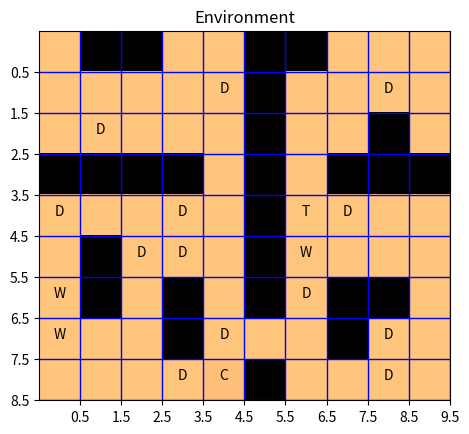
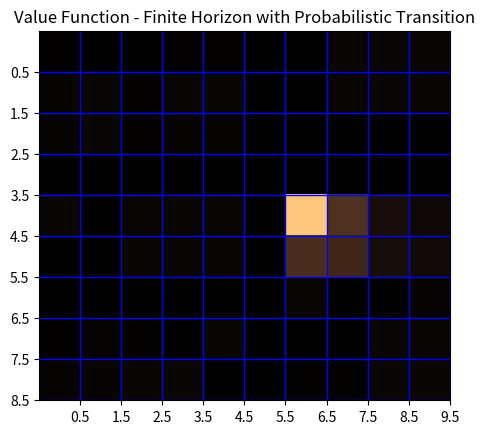
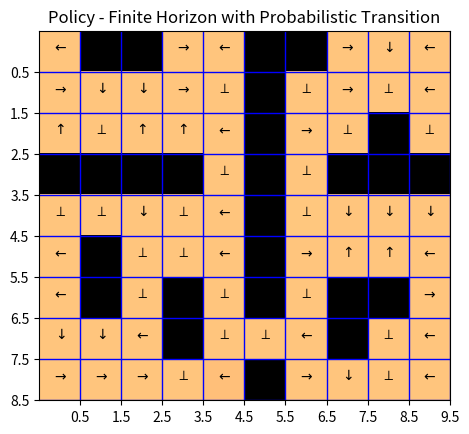

Here is the Python script that generated these plots, in order:
import numpy as np
import matplotlib.pyplot as plt
import warnings
warnings.filterwarnings("ignore")


##
def genGridWorld():
    O = -1e5  # Dangerous places to avoid
    D = 35    # Dirt
    W = -100  # Water
    C = -3000 # Cat
    T = 1000  # Toy
    grid_list = {0:'', O:'O', D:'D', W:'W', C:'C', T:'T'}
    grid_world = np.array([[0, O, O, 0, 0, O, O, 0, 0, 0],
        [0, 0, 0, 0, D, O, 0, 0, D, 0],
        [0, D, 0, 0, 0, O, 0, 0, O, 0],
        [O, O, O, O, 0, O, 0, O, O, O],
        [D, 0, 0, D, 0, O, T, D, 0, 0],
        [0, O, D, D, 0, O, W, 0, 0, 0],
        [W, O, 0, O, 0, O, D, O, O, 0],
        [W, 0, 0, O, D, 0, 0, O, D, 0],
        [0, 0, 0, D, C, O, 0, 0, D, 0]])
    return grid_world, grid_list


##
def showWorld(grid_world, tlt):
    fig = plt.figure()
    ax = fig.add_subplot(1,1,1)
    ax.set_title(tlt)
    ax.set_xticks(np.arange(0.5,10.5,1))
    ax.set_yticks(np.arange(0.5,9.5,1))
    ax.grid(color='b', linestyle='-', linewidth=1)
    ax.imshow(grid_world, interpolation='nearest', cmap='copper')
    return ax


##
def showTextState(grid_world, grid_list, ax):
    for x in range(grid_world.shape[0]):
        for y in range(grid_world.shape[1]):
            if grid_world[x,y] >= -3000:
                ax.annotate(grid_list.get(grid_world[x,y]), xy=(y,x), horizontalalignment='center')


##
def showPolicy(policy, ax):
    for x in range(policy.shape[0]):
        for y in range(policy.shape[1]):
            if policy[x,y] == 0:
                ax.annotate('$\downarrow$', xy=(y,x), horizontalalignment='center')
            elif policy[x,y] == 1:
                ax.annotate(r'$\rightarrow$', xy=(y,x), horizontalalignment='center')
            elif policy[x,y] == 2:
                ax.annotate('$\u2191$', xy=(y,x), horizontalalignment='center')
            elif policy[x,y] == 3:
                ax.annotate('$\leftarrow$', xy=(y,x), horizontalalignment='center')
            elif policy[x,y] == 4:
                ax.annotate('$\perp$', xy=(y,x), horizontalalignment='center')


##
def prob_model(row, col, action, use_prob_model=False):
    if not use_prob_model:
        if action == 0:
            # down
            row_next = row + 1
            col_next = col
            if row_next > 8:
                row_next = row
        elif action == 1:
            # right
            row_next = row
            col_next = col + 1
            if col_next > 9:
                col_next = col
        elif action == 2:
            # up
            row_next = row - 1
            col_next = col
            if row_next < 0:
                row_next = row
        elif action == 3:
            # left
            row_next = row
            col_next = col - 1
            if col_next < 0:
                col_next = col
        elif action == 4:
            # prep -> stay.
            row_next = row
            col_next = col
        return row_next, col_next
    elif use_prob_model:
        row_next = np.zeros(4)
        col_next = np.zeros(4)
        prob = np.zeros(4)
        if action == 0:
            # down
            row_next[0], col_next[0] = prob_model(row, col, 0)
            prob[0] = np.array([0.7])
            row_next[1], col_next[1] = prob_model(row, col, 1) # right
            prob[1] = 0.1
            row_next[2], col_next[2] = prob_model(row, col, 3) # left
            prob[2] = 0.1
            row_next[3], col_next[3] = prob_model(row, col, 4) # stay
            prob[3] = 0.1
        elif action == 1:
            # right
            row_next[0], col_next[0] = prob_model(row, col, 1)
            prob[0] = np.array([0.7])
            row_next[1], col_next[1] = prob_model(row, col, 0)  # down
            prob[1] = 0.1
            row_next[2], col_next[2] = prob_model(row, col, 2)  # up
            prob[2] = 0.1
            row_next[3], col_next[3] = prob_model(row, col, 4)  # stay
            prob[3] = 0.1
        elif action == 2:
            # up
            row_next[0], col_next[0] = prob_model(row, col, 2)
            prob[0] = np.array([0.7])
            row_next[1], col_next[1] = prob_model(row, col, 1)  # right
            prob[1] = 0.1
            row_next[2], col_next[2] = prob_model(row, col, 3)  # left
            prob[2] = 0.1
            row_next[3], col_next[3] = prob_model(row, col, 4)  # stay
            prob[3] = 0.1
        elif action == 3:
            # left
            row_next[0], col_next[0] = prob_model(row, col, 3)
            prob[0] = np.array([0.7])
            row_next[1], col_next[1] = prob_model(row, col, 0)  # down
            prob[1] = 0.1
            row_next[2], col_next[2] = prob_model(row, col, 2)  # up
            prob[2] = 0.1
            row_next[3], col_next[3] = prob_model(row, col, 4)  # stay
            prob[3] = 0.1
        elif action == 4:
            # prep
            row_next = np.array([row])
            col_next = np.array([col])
            prob = np.array([1])
        return row_next, col_next, prob



def ValIter(R, discount=None, maxSteps=None, infHor=False, probModel=False):
    #R = grid_world matrix! state metric for reward
    if infHor==False:
        T = maxSteps
        # down, right, up, left, prep
        actions = np.array([0, 1, 2, 3, 4])
        Q = np.zeros((R.shape[0], R.shape[1], actions.shape[0], T))
        V = np.zeros((R.shape[0], R.shape[1], T))
        # r = np.zeros((R.shape[0], R.shape[1], actions.shape[0], T))
        # r[:,:,T-1] = R
        V[:, :, T - 1] = R
        # iterate over all ts
        # iterate backwards in time!
        for t in range(T - 2, -1, -1):
            # iterate over all state rows
            for row in range(R.shape[0]):
                # iterate over all columns
                for col in range(R.shape[1]):
                    # iterate over all actions
                    for action in range(actions.shape[0]):
                        if not probModel:
                            row_next, col_next = prob_model(row, col, action)
                            Q[row, col, action, t] = R[row, col] + V[row_next, col_next, t + 1]
                        elif probModel:
                            #Task 2.d) : each next state or action has additionally a probability value
                            row_next, col_next, prob = prob_model(row, col, action, use_prob_model=True)
                            Q[row, col, action, t] = R[row, col]
                            for i in range(row_next.shape[0]):
                                Q[row, col, action, t] = Q[row, col, action, t]+prob[i] * V[int(row_next[i]), int(col_next[i]), t + 1]
                    V[row, col, t] = max(Q[row, col, :, t])
    else:
        # infinite horizon:
        # down, right, up, left, prep
        actions = np.array([0, 1, 2, 3, 4])
        max_k = maxSteps
        Q = np.zeros((R.shape[0], R.shape[1], actions.shape[0], max_k))
        V = np.zeros((R.shape[0], R.shape[1], max_k))
        k = 0
        for k in range(max_k-1):
            # iterate over all state rows
            for row in range(R.shape[0]):
                # iterate over all columns
                for col in range(R.shape[1]):
                    # iterate over all actions
                    for action in range(actions.shape[0]):
                        row_next, col_next = prob_model(row, col, action)
                        Q[row, col, action, k+1] = R[row, col] + discount*V[row_next, col_next, k]
                    V[row, col, k+1] = max(Q[row, col, :, k+1])

            #set to zero:
            if (np.abs(V[:,:,k]-V[:,:,k+1])<0.01).all():
                V = V[:,:,0:k+1]
                Q = Q[:,:,:,0:k+1]
                break
        V = np.flip(V, axis=2)
        Q = np.flip(Q, axis=3)

    return V, Q


##
def maxAction(V, R, discount, probModel=None):
    return 0

##
def findPolicy(V, Q, probModel=None):
    pi = np.zeros((Q.shape[0], Q.shape[1], Q.shape[3]))
    for t in range(Q.shape[3]):
        for row in range(Q.shape[0]):
            for col in range(Q.shape[1]):
                pi[row, col, t] = np.argmax(Q[row, col, :,t])
    return pi

############################

saveFigures = False

data = genGridWorld()
grid_world = data[0]
grid_list = data[1]

#probModel = ...

ax = showWorld(grid_world, 'Environment')
showTextState(grid_world, grid_list, ax)
if saveFigures:
    plt.savefig('gridworld.pdf')

# Finite Horizon
# V, Q = ValIter(grid_world, maxSteps=10)
# V = V[:,:,0];
# showWorld(np.maximum(V, 0), 'Value Function - Finite Horizon')
# if saveFigures:
#     plt.savefig('value_Fin_15.pdf')
#
# policy = findPolicy(V, Q)
# ax = showWorld(grid_world, 'Policy - Finite Horizon')
# showPolicy(policy[:,:,0], ax)
# if saveFigures:
#     plt.savefig('policy_Fin_15.pdf')

# Infinite Horizon
# V, Q = ValIter(grid_world, maxSteps=100, discount=0.8, infHor=True)
# V = V[:,:,0];
# showWorld(np.maximum(V, 0), 'Value Function - Infinite Horizon')
# if saveFigures:
#     plt.savefig('value_Inf_08.pdf')
#
# policy = findPolicy(V, Q);
# ax = showWorld(grid_world, 'Policy - Infinite Horizon')
# showPolicy(policy[:,:,0], ax)
# if saveFigures:
#     plt.savefig('policy_Inf_08.pdf')

# Finite Horizon with Probabilistic Transition
V, Q = ValIter(grid_world, maxSteps=15, probModel=True)
V = V[:,:,0];
showWorld(np.maximum(V, 0), 'Value Function - Finite Horizon with Probabilistic Transition')
if saveFigures:
    plt.savefig('value_Fin_15_prob.pdf')

policy = findPolicy(V, Q)
ax = showWorld(grid_world, 'Policy - Finite Horizon with Probabilistic Transition')
showPolicy(policy[:,:,0], ax)
if saveFigures:
    plt.savefig('policy_Fin_15_prob.pdf')

plt.show()